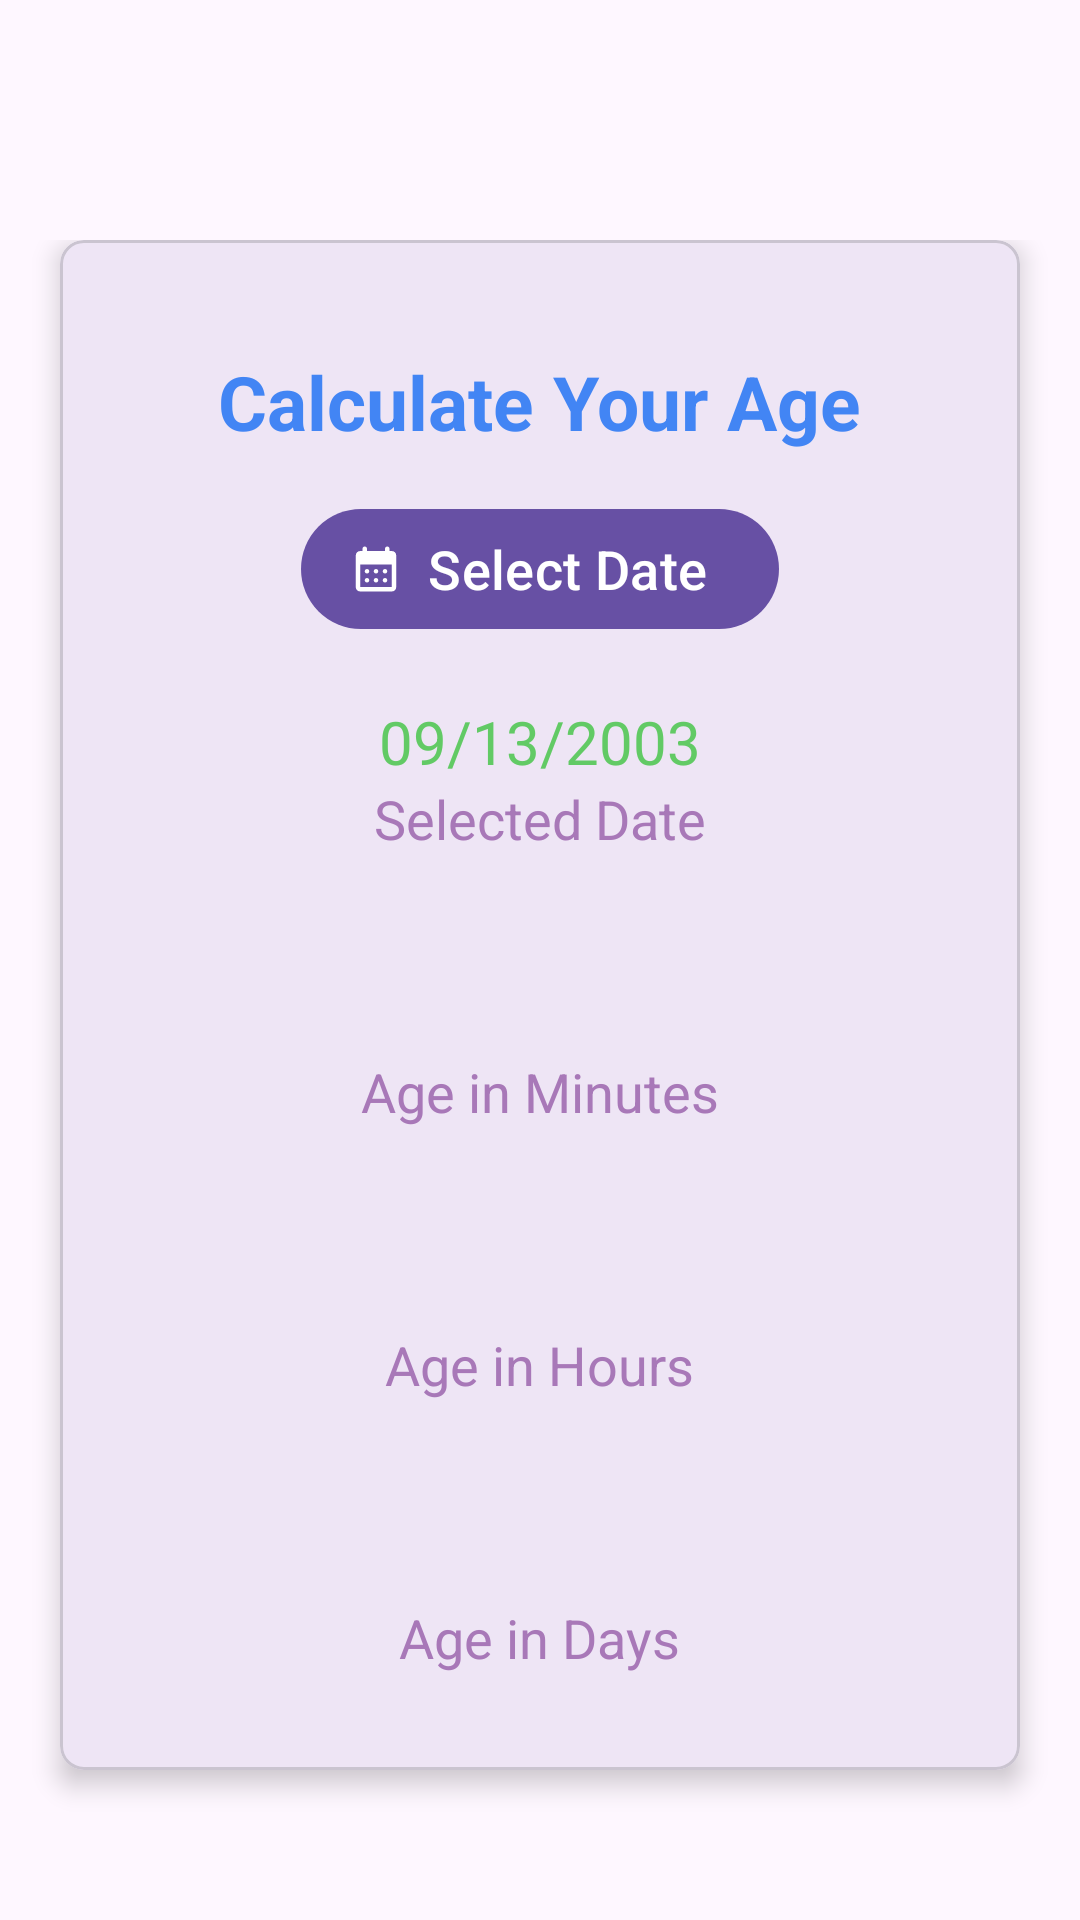

Here is an Android app screen rendered from its layout file. Give the layout XML and the strings, colors and styles it references.
<!-- AndroidManifest.xml: application theme Theme.TestApps -->
<!-- res/layout/activity_age_calculator.xml -->
<?xml version="1.0" encoding="utf-8"?>
<LinearLayout xmlns:android="http://schemas.android.com/apk/res/android"
    xmlns:app="http://schemas.android.com/apk/res-auto"
    xmlns:tools="http://schemas.android.com/tools"
    android:layout_width="match_parent"
    android:layout_height="match_parent"
    android:orientation="vertical"
    android:background="@drawable/ic_bg"
    android:paddingTop="80dp"
    tools:context=".features.age_calculator.AgeCalculator"
    >

    <com.google.android.material.card.MaterialCardView
        android:id="@+id/materialCardView"
        android:layout_width="match_parent"
        android:layout_height="match_parent"
        android:layout_marginBottom="50dp"
        android:layout_marginStart="20dp"
        android:layout_marginEnd="20dp"
        android:background="@color/white"
        android:gravity="center"
        app:cardCornerRadius="8dp"
        app:cardElevation="5dp">
        <LinearLayout
            android:layout_width="match_parent"
            android:layout_height="match_parent"
            android:gravity="center"
            android:orientation="vertical">

            <com.google.android.material.textview.MaterialTextView
                android:layout_width="wrap_content"
                android:layout_height="wrap_content"
                android:layout_marginTop="5dp"
                android:layout_marginBottom="15dp"
                android:gravity="center"
                android:text="@string/age_calc_title"
                android:textColor="@color/pixel_blue"
                android:textSize="25sp"
                android:textStyle="bold"
                tools:layout_conversion_absoluteHeight="34dp"
                tools:layout_conversion_absoluteWidth="371dp"
                tools:layout_editor_absoluteX="20dp"
                tools:layout_editor_absoluteY="194dp" />

            <com.google.android.material.button.MaterialButton
                android:id="@+id/btnBirthdatePicker"
                style="@style/Widget.Material3.Button.Icon"
                android:layout_width="wrap_content"
                android:layout_height="wrap_content"
                android:text="@string/age_calc_datepicker"
                android:textColor="@color/white"
                android:textSize="18sp"
                app:icon="@drawable/ic_round_calendar_month_24dp" />

            <com.google.android.material.textview.MaterialTextView
                android:id="@+id/tvSelectedDate"
                android:layout_width="wrap_content"
                android:layout_height="wrap_content"
                android:layout_marginTop="20dp"
                android:text="09/13/2003"
                android:textColor="@color/lightGreenTextColor"
                android:textSize="20sp" />

            <com.google.android.material.textview.MaterialTextView
                android:layout_width="wrap_content"
                android:layout_height="wrap_content"
                android:text="@string/age_calc_selected_date"
                android:textColor="@color/lightPurpleTextColor"
                android:textSize="18sp" />

            <com.google.android.material.textview.MaterialTextView
                android:id="@+id/tvSelectedDateInMinutes"
                android:layout_width="wrap_content"
                android:layout_height="wrap_content"
                android:layout_marginTop="20dp"
                android:textColor="@color/lightGreenTextColor"
                android:textIsSelectable="true"
                android:textSize="35sp" />

            <com.google.android.material.textview.MaterialTextView
                android:layout_width="wrap_content"
                android:layout_height="wrap_content"
                android:text="@string/age_in_minutes"
                android:textColor="@color/lightPurpleTextColor"
                android:textSize="18sp" />

            <com.google.android.material.textview.MaterialTextView
                android:id="@+id/tvSelectedDateInHours"
                android:layout_width="wrap_content"
                android:layout_height="wrap_content"
                android:layout_marginTop="20dp"
                android:textColor="@color/lightGreenTextColor"
                android:textIsSelectable="true"
                android:textSize="35sp" />

            <com.google.android.material.textview.MaterialTextView
                android:layout_width="wrap_content"
                android:layout_height="wrap_content"
                android:text="@string/age_in_hours"
                android:textColor="@color/lightPurpleTextColor"
                android:textSize="18sp" />

            <com.google.android.material.textview.MaterialTextView
                android:id="@+id/tvSelectedDateInDays"
                android:layout_width="wrap_content"
                android:layout_height="wrap_content"
                android:layout_marginTop="20dp"
                android:textColor="@color/lightGreenTextColor"
                android:textIsSelectable="true"
                android:textSize="35sp" />

            <com.google.android.material.textview.MaterialTextView
                android:layout_width="wrap_content"
                android:layout_height="wrap_content"
                android:text="@string/age_in_days"
                android:textColor="@color/lightPurpleTextColor"
                android:textSize="18sp" />
        </LinearLayout>
    </com.google.android.material.card.MaterialCardView>


</LinearLayout>
<!-- resources referenced by this layout -->
<resources>
  <color name="lightGreenTextColor">#62CA65</color>
  <color name="lightPurpleTextColor">#A878B8</color>
  <color name="pixel_blue">#4285F4</color>
  <color name="white">#FFFFFFFF</color>
  <!-- drawable ic_round_calendar_month_24dp (drawable) -->
  <?xml version="1.0" encoding="UTF-8" standalone="no"?>
  <vector xmlns:android="http://schemas.android.com/apk/res/android" android:height="24dp" android:tint="#000000" android:viewportHeight="24.0" android:viewportWidth="24.0" android:width="24dp">
        
      <path android:fillColor="@android:color/white" android:pathData="M17,2c-0.55,0 -1,0.45 -1,1v1H8V3c0,-0.55 -0.45,-1 -1,-1S6,2.45 6,3v1H5C3.89,4 3.01,4.9 3.01,6L3,20c0,1.1 0.89,2 2,2h14c1.1,0 2,-0.9 2,-2V6c0,-1.1 -0.9,-2 -2,-2h-1V3C18,2.45 17.55,2 17,2zM19,20H5V10h14V20zM11,13c0,-0.55 0.45,-1 1,-1s1,0.45 1,1s-0.45,1 -1,1S11,13.55 11,13zM7,13c0,-0.55 0.45,-1 1,-1s1,0.45 1,1s-0.45,1 -1,1S7,13.55 7,13zM15,13c0,-0.55 0.45,-1 1,-1s1,0.45 1,1s-0.45,1 -1,1S15,13.55 15,13zM11,17c0,-0.55 0.45,-1 1,-1s1,0.45 1,1s-0.45,1 -1,1S11,17.55 11,17zM7,17c0,-0.55 0.45,-1 1,-1s1,0.45 1,1s-0.45,1 -1,1S7,17.55 7,17zM15,17c0,-0.55 0.45,-1 1,-1s1,0.45 1,1s-0.45,1 -1,1S15,17.55 15,17z"/>
      
  </vector>
  <string name="age_calc_datepicker">Select Date</string>
  <string name="age_calc_selected_date">Selected Date</string>
  <string name="age_calc_title">Calculate Your Age</string>
  <string name="age_in_days">Age in Days</string>
  <string name="age_in_hours">Age in Hours</string>
  <string name="age_in_minutes">Age in Minutes</string>
  <style name="Theme.TestApps" parent="Base.Theme.TestApps" />
  <style name="Base.Theme.TestApps" parent="Theme.Material3.DayNight.NoActionBar">
          
          
      </style>
</resources>
